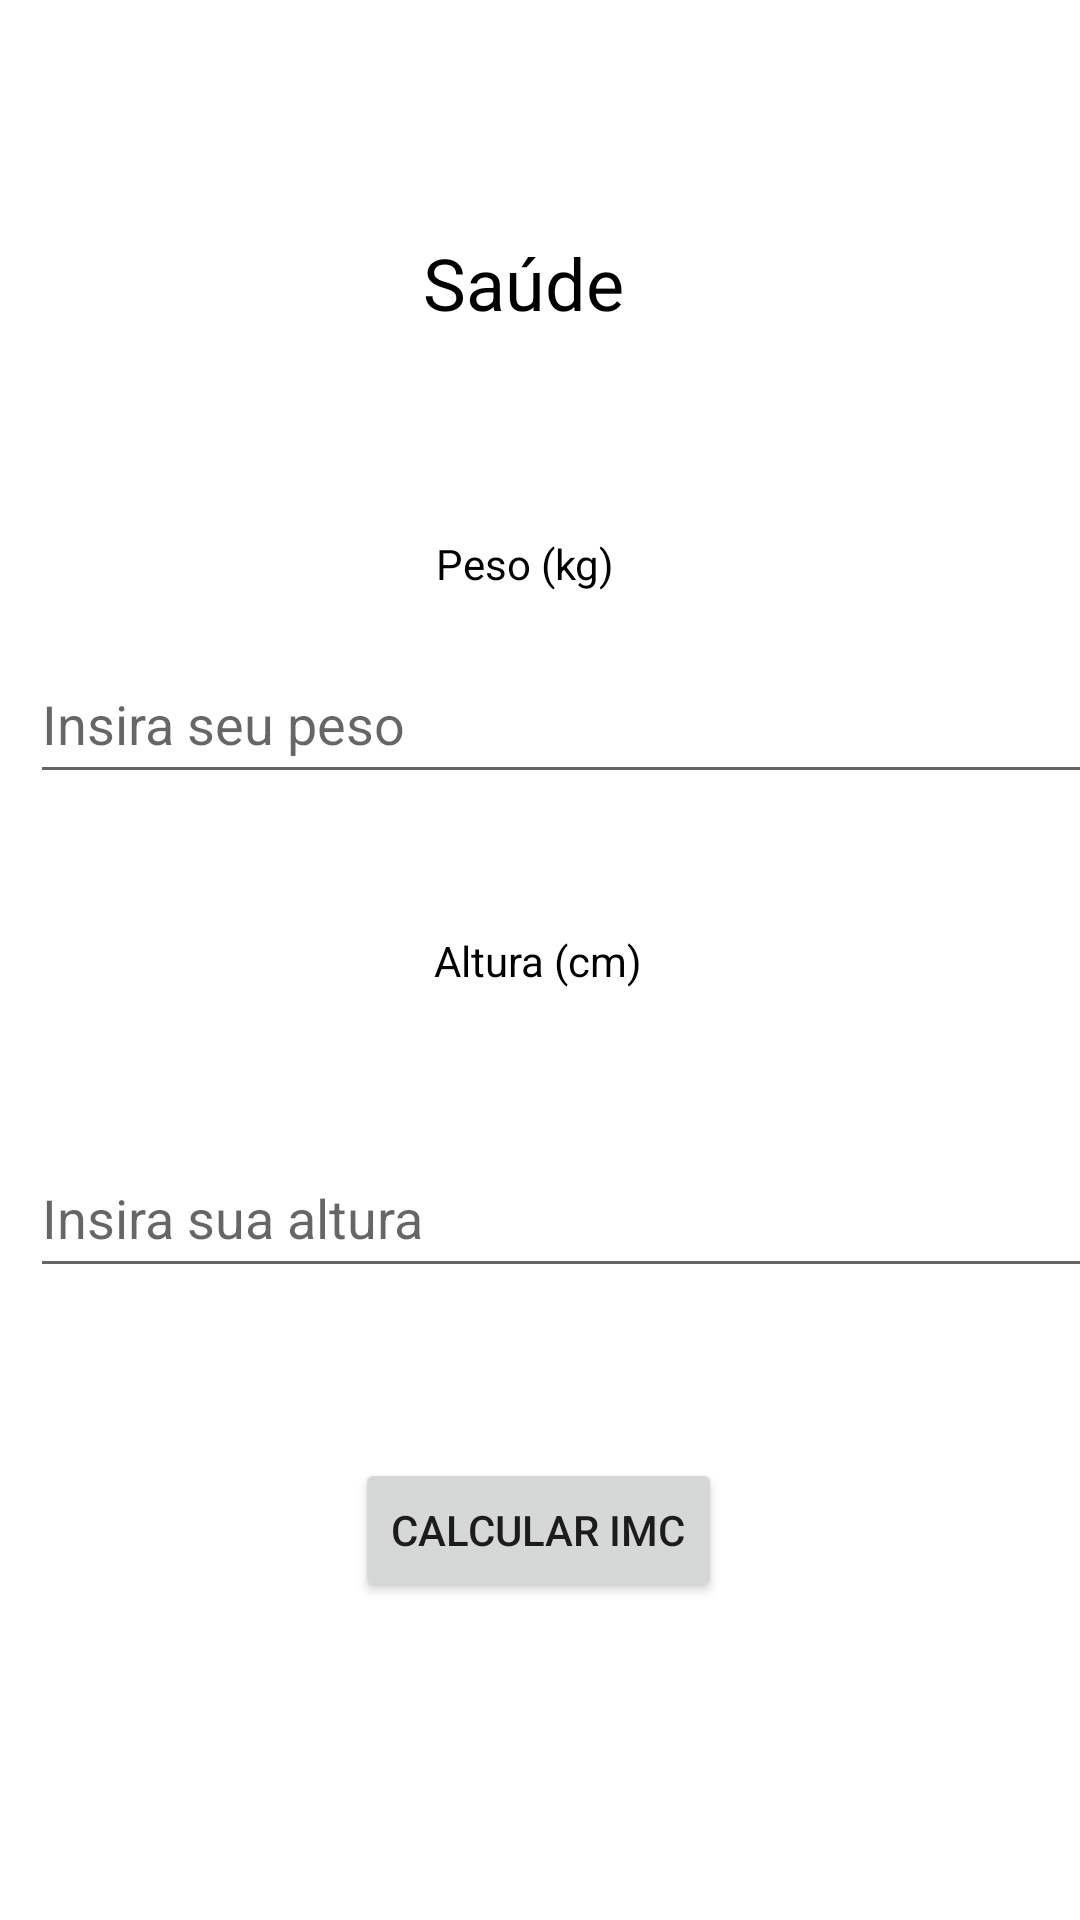

Produce the Android XML layout that renders to this screen, including the resource entries it uses.
<!-- AndroidManifest.xml: application theme Theme.ProjetoApp2NI -->
<!-- res/layout/activity_saude.xml -->
<?xml version="1.0" encoding="utf-8"?>
<androidx.constraintlayout.widget.ConstraintLayout xmlns:android="http://schemas.android.com/apk/res/android"
    xmlns:app="http://schemas.android.com/apk/res-auto"
    xmlns:tools="http://schemas.android.com/tools"
    android:layout_width="match_parent"
    android:layout_height="match_parent"
    tools:context=".SaudeActivity">

    <TextView
        android:id="@+id/text_view_weight"
        android:layout_width="wrap_content"
        android:layout_height="wrap_content"
        android:text="Peso (kg)"
        android:textColor="@color/black"
        app:layout_constraintBottom_toBottomOf="parent"
        app:layout_constraintEnd_toEndOf="parent"
        app:layout_constraintHorizontal_bias="0.484"
        app:layout_constraintStart_toStartOf="parent"
        app:layout_constraintTop_toTopOf="parent"
        app:layout_constraintVertical_bias="0.287" />

    <EditText
        android:id="@+id/edit_text_weight"
        android:layout_width="390dp"
        android:layout_height="50dp"
        android:layout_below="@id/text_view_weight"
        android:layout_marginStart="10dp"
        android:layout_marginEnd="10dp"
        android:hint="Insira seu peso"
        android:inputType="numberDecimal"
        app:layout_constraintBottom_toBottomOf="parent"
        app:layout_constraintEnd_toEndOf="parent"
        app:layout_constraintHorizontal_bias="0.0"
        app:layout_constraintStart_toStartOf="parent"
        app:layout_constraintTop_toTopOf="parent"
        app:layout_constraintVertical_bias="0.364" />

    <TextView
        android:id="@+id/text_view_height"
        android:layout_width="wrap_content"
        android:layout_height="wrap_content"
        android:layout_below="@id/edit_text_weight"
        android:text="Altura (cm)"
        android:textColor="@color/black"
        app:layout_constraintBottom_toBottomOf="parent"
        app:layout_constraintEnd_toEndOf="parent"
        app:layout_constraintHorizontal_bias="0.498"
        app:layout_constraintStart_toStartOf="parent"
        app:layout_constraintTop_toTopOf="parent" />

    <EditText
        android:id="@+id/edit_text_height"
        android:layout_width="390dp"
        android:layout_height="50dp"
        android:layout_below="@id/text_view_height"
        android:layout_marginStart="10dp"
        android:layout_marginEnd="10dp"
        android:hint="Insira sua altura"
        android:inputType="numberDecimal"
        app:layout_constraintBottom_toBottomOf="parent"
        app:layout_constraintEnd_toEndOf="parent"
        app:layout_constraintHorizontal_bias="0.0"
        app:layout_constraintStart_toStartOf="parent"
        app:layout_constraintTop_toTopOf="parent"
        app:layout_constraintVertical_bias="0.643" />

    <Button
        android:id="@+id/button2"
        android:layout_width="wrap_content"
        android:layout_height="wrap_content"
        android:layout_below="@id/edit_text_height"
        android:layout_centerHorizontal="true"
        android:onClick="calcularIMC"
        android:text="Calcular IMC"
        app:layout_constraintBottom_toBottomOf="parent"
        app:layout_constraintEnd_toEndOf="parent"
        app:layout_constraintHorizontal_bias="0.498"
        app:layout_constraintStart_toStartOf="parent"
        app:layout_constraintTop_toTopOf="parent"
        app:layout_constraintVertical_bias="0.821" />

    <TextView
        android:id="@+id/textView8"
        android:layout_width="82dp"
        android:layout_height="44dp"
        android:text="Saúde"
        android:textAlignment="center"
        android:textColor="@color/black"
        android:textSize="24sp"
        app:layout_constraintBottom_toBottomOf="parent"
        app:layout_constraintEnd_toEndOf="parent"
        app:layout_constraintHorizontal_bias="0.48"
        app:layout_constraintStart_toStartOf="parent"
        app:layout_constraintTop_toTopOf="parent"
        app:layout_constraintVertical_bias="0.131" />

</androidx.constraintlayout.widget.ConstraintLayout>
<!-- resources referenced by this layout -->
<resources>
  <style name="Theme.ProjetoApp2NI" parent="Theme.MaterialComponents.DayNight.DarkActionBar">
          
          <item name="colorPrimary">@color/purple_500</item>
          <item name="colorPrimaryVariant">@color/purple_700</item>
          <item name="colorOnPrimary">@color/white</item>
          
          <item name="colorSecondary">@color/teal_200</item>
          <item name="colorSecondaryVariant">@color/teal_700</item>
          <item name="colorOnSecondary">@color/black</item>
          
          <item name="android:statusBarColor">?attr/colorPrimaryVariant</item>
          
      </style>
  <!-- not gathered from this repository: default colours our renderer supplied (Android Studio template values) -->
  <color name="purple_500">#FF6200EE</color>
  <color name="purple_700">#FF3700B3</color>
  <color name="teal_200">#FF03DAC5</color>
  <color name="teal_700">#FF018786</color>
  <color name="black">#FF000000</color>
  <color name="white">#FFFFFFFF</color>
</resources>
